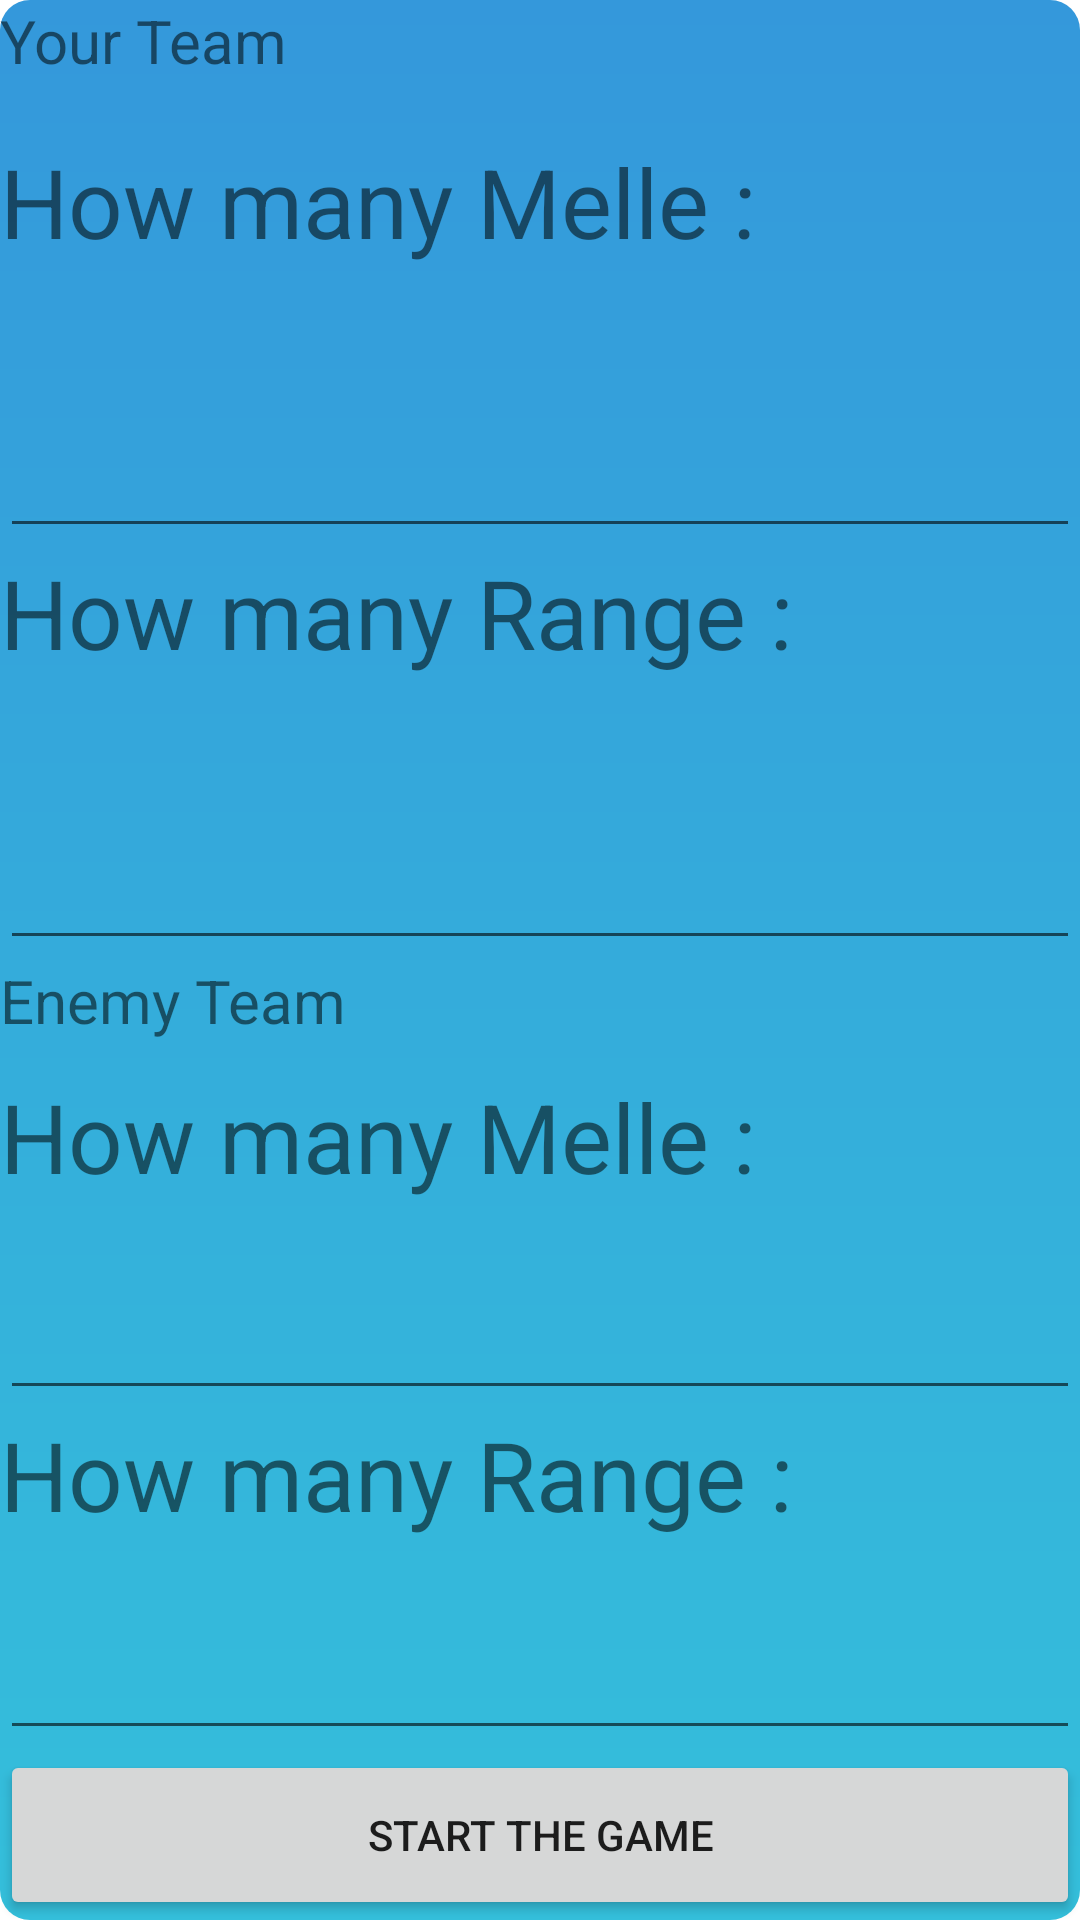

Android layout source for this screen:
<!-- AndroidManifest.xml: application theme Theme.Histery -->
<!-- res/layout/activity_popup.xml -->
<?xml version="1.0" encoding="utf-8"?>
<LinearLayout xmlns:android="http://schemas.android.com/apk/res/android"
    xmlns:app="http://schemas.android.com/apk/res-auto"
    xmlns:tools="http://schemas.android.com/tools"
    android:layout_width="match_parent"
    android:layout_height="match_parent"
    android:background="@drawable/popbg"
    tools:context=".Popup"
    android:orientation="vertical">

    <LinearLayout
        android:layout_width="match_parent"
        android:layout_height="match_parent"
        android:orientation="vertical"
        android:layout_weight="50">
        <TextView
            android:layout_width="match_parent"
            android:layout_height="0dp"
            android:layout_weight="2"
            android:text="Your Team"
            android:textSize="20dp"></TextView>
        <TextView
            android:layout_width="match_parent"
            android:layout_height="0dp"
            android:layout_weight="3"
            android:text="How many Melle :"
            android:textSize="32dp"></TextView>
        <EditText
            android:id="@+id/edittextmelle1"
            android:layout_width="match_parent"
            android:layout_height="0dp"
            android:layout_weight="3"></EditText>
        <TextView
            android:layout_width="match_parent"
            android:layout_height="0dp"
            android:layout_weight="3"
            android:text="How many Range :"
            android:textSize="32dp"></TextView>
        <EditText
            android:id="@+id/edittexrange1"
            android:layout_width="match_parent"
            android:layout_height="0dp"
            android:layout_weight="3"></EditText>
    </LinearLayout>

    <LinearLayout
        android:layout_width="match_parent"
        android:layout_height="match_parent"
        android:orientation="vertical"
        android:layout_weight="50">
        <TextView
            android:layout_width="match_parent"
            android:layout_height="0dp"
            android:layout_weight="2"
            android:text="Enemy Team"
            android:textSize="20dp"></TextView>
        <TextView
            android:layout_width="match_parent"
            android:layout_height="0dp"
            android:layout_weight="3"
            android:text="How many Melle :"
            android:textSize="32dp"></TextView>
        <EditText
            android:id="@+id/edittextmelle2"
            android:layout_width="match_parent"
            android:layout_height="0dp"
            android:layout_weight="3"></EditText>
        <TextView
            android:layout_width="match_parent"
            android:layout_height="0dp"
            android:layout_weight="3"
            android:text="How many Range :"
            android:textSize="32dp"></TextView>
        <EditText
            android:id="@+id/edittexrange2"
            android:layout_width="match_parent"
            android:layout_height="0dp"
            android:layout_weight="3"></EditText>
        <Button
            android:id="@+id/btnstart"
            android:layout_width="match_parent"
            android:layout_height="0dp"
            android:layout_weight="3"
            android:text="Start The Game"
            android:onClick="start"></Button>
    </LinearLayout>


</LinearLayout>
<!-- resources referenced by this layout -->
<resources>
  <!-- drawable popbg (drawable) -->
  <?xml version="1.0" encoding="utf-8"?>
  <shape xmlns:android="http://schemas.android.com/apk/res/android">
      <gradient android:startColor="#3498db" android:endColor="#34bfdb" android:angle="270"></gradient>
      <corners android:radius="10dp"></corners>
  </shape>
  <style name="Theme.Histery" parent="Theme.MaterialComponents.DayNight.DarkActionBar">
          
          <item name="colorPrimary">@color/purple_500</item>
          <item name="colorPrimaryVariant">@color/purple_700</item>
          <item name="colorOnPrimary">@color/white</item>
          
          <item name="colorSecondary">@color/teal_200</item>
          <item name="colorSecondaryVariant">@color/teal_700</item>
          <item name="colorOnSecondary">@color/black</item>
          
          <item name="android:statusBarColor" tools:targetApi="l">?attr/colorPrimaryVariant</item>
          
      </style>
  <color name="purple_500">#FF6200EE</color>
  <color name="purple_700">#FF3700B3</color>
  <color name="white">#FFFFFFFF</color>
  <color name="teal_200">#FF03DAC5</color>
  <color name="teal_700">#FF018786</color>
  <color name="black">#FF000000</color>
</resources>
